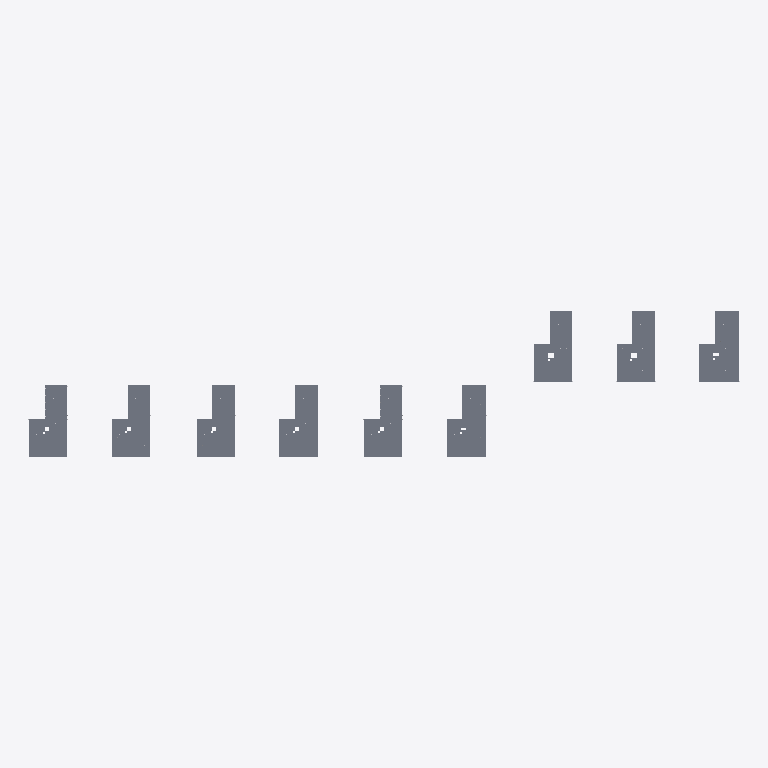
Plan cut of the same IFC building model at storey 'HTR+1' (level 0.00 m, cut at 1.40 m), seen from above with north up, elements coloured by IFC class (only those large enough to see are counted): 36 slabs (grey). No cut surface shows.
Extent 76.6 m × 15.7 m × 0.1 m (x, y, z). Storeys (1): HTR+1 at 0.00 m. Elements (675): 603 IfcReinforcingBar, 36 IfcDiscreteAccessory, 36 IfcSlab.

HEADER;
FILE_DESCRIPTION(('ViewDefinition [CoordinationView]'),'2;1');
FILE_NAME('C:/Pred2000/Affaires/3180297/AHT1ER/3180297_AHT1ER_ifc_PR.ifc','2018-07-31T13:30:24+0200',('FBSoftware','www.fbsoftware.com'),('FB Software'),'IFC Tools Project - IFC2x3 Java Toolbox','IFClib v1.1.7','Unknown Authorizer');
FILE_SCHEMA(('IFC2X3'));
ENDSEC;
DATA;
#1=IFCPROJECT('2bNpOW0IlHyQ5mDMXfHda0',#2,'3180297-AHT1ER',$,$,$,$,(#22),#8);
#629=IFCSITE('23QwV3nTMRNp61MTlLH7S0',#2,$,$,$,#630,$,$,.ELEMENT.,$,$,$,$,$);
#632=IFCBUILDING('2g8QLoFZqFlAO1F5eFHAu0',#2,'A1/A2/A3/B',$,$,#633,$,$,.ELEMENT.,$,$,$);
#635=IFCBUILDINGSTOREY('2JaU42Y1nqhDo0MQENIoS0',#2,'HTR+1',$,$,#636,$,$,.ELEMENT.,0.0);
#13147=IFCSLAB('2X9o4XDZcTr1POpk80I9a0',#2,'XQR34',$,$,#13148,#13133,$,.FLOOR.);
#8557=IFCSLAB('2EKt8avdnrsN_esUYlJE00',#2,'XQR22',$,$,#8558,#8543,$,.FLOOR.);
#5497=IFCSLAB('2s$ETX_DuLS9rwFbeuI7S0',#2,'XQR14',$,$,#5498,#5483,$,.FLOOR.);
#3967=IFCSLAB('2O5zZSqf_FjVrz1ozFIbG0',#2,'XQR10',$,$,#3968,#3953,$,.FLOOR.);
#10087=IFCSLAB('2clz22T2hzQN2H9v2kGye0',#2,'XQR26',$,$,#10088,#10073,$,.FLOOR.);
#11617=IFCSLAB('25v0R9T4GmEHydyornG5m0',#2,'XQR30',$,$,#11618,#11603,$,.FLOOR.);
#907=IFCSLAB('2FIi7cmF0tfto$vVVaIQS0',#2,'XQR2',$,$,#908,#893,$,.FLOOR.);
#2437=IFCSLAB('2yzvtJE3NOyuq7z1ITJ9S0',#2,'XQR6',$,$,#2438,#2423,$,.FLOOR.);
#7027=IFCSLAB('26hrHhubnEKMMe2FHoJFG0',#2,'XQR18',$,$,#7028,#7013,$,.FLOOR.);
#5255=IFCSLAB('2hbGkFx3mgg_PDTSJlJAe0',#2,'XQR13',$,$,#5256,#5243,$,.FLOOR.);
#8315=IFCSLAB('25JEDTqAX_KvdvLEJaG_80',#2,'XQR21',$,$,#8316,#8303,$,.FLOOR.);
#13805=IFCSLAB('2KSEZbh6jUmF9xjXJ$H$q0',#2,'XQR36',$,$,#13806,#13793,$,.FLOOR.);
#9215=IFCSLAB('2T4wAnX9dENWkC462LJfq0',#2,'XQR24',$,$,#9216,#9203,$,.FLOOR.);
#655=IFCSLAB('2LSHNjp4Wn2Qqr5axDJv00',#2,'XQR1',$,$,#656,#639,$,.FLOOR.);
#6785=IFCSLAB('2MX5$tw3nlYnkdo2T6GMu0',#2,'XQR17',$,$,#6786,#6773,$,.FLOOR.);
#2195=IFCSLAB('2ngD2xFIkiG5MFRf_JH1i0',#2,'XQR5',$,$,#2196,#2183,$,.FLOOR.);
#3725=IFCSLAB('2d9nwI$RMktWDY8_ZiJlK0',#2,'XQR9',$,$,#3726,#3713,$,.FLOOR.);
#12905=IFCSLAB('2Nzbz2sxad0X9k1tC6HQa0',#2,'XQR33',$,$,#12906,#12893,$,.FLOOR.);
#4625=IFCSLAB('2OjN2gkNQZjkTc4L9LGCa0',#2,'XQR12',$,$,#4626,#4613,$,.FLOOR.);
#6155=IFCSLAB('2R0NoGSsJBIpYgKrjOH9y0',#2,'XQR16',$,$,#6156,#6143,$,.FLOOR.);
#12275=IFCSLAB('2QrdcNtghXOBrksqebHs00',#2,'XQR32',$,$,#12276,#12263,$,.FLOOR.);
#9845=IFCSLAB('2ZmDTOk5gATCqsgqUyILO0',#2,'XQR25',$,$,#9846,#9833,$,.FLOOR.);
#11375=IFCSLAB('2oLfAWVX4k2Z92ChpKIem0',#2,'XQR29',$,$,#11376,#11363,$,.FLOOR.);
#3095=IFCSLAB('2A8W__fNCfc$exbCq1JFC0',#2,'XQR8',$,$,#3096,#3083,$,.FLOOR.);
#10745=IFCSLAB('2rapm2aXE8WkGTomz1HVq0',#2,'XQR28',$,$,#10746,#10733,$,.FLOOR.);
#1565=IFCSLAB('21hOzdidjk$B9smtCqHlq0',#2,'XQR4',$,$,#1566,#1553,$,.FLOOR.);
#7685=IFCSLAB('2tBKX3aZPhqp_izlWxJLy0',#2,'XQR20',$,$,#7686,#7673,$,.FLOOR.);
#8891=IFCSLAB('2UiWviFd4poVPH9iZbHtC0',#2,'XQR23',$,$,#8892,#8879,$,.FLOOR.);
#13481=IFCSLAB('2QWblbuqg_542t375JI$O0',#2,'XQR35',$,$,#13482,#13469,$,.FLOOR.);
#4301=IFCSLAB('2moJbueAUedccQfywnJ7W0',#2,'XQR11',$,$,#4302,#4289,$,.FLOOR.);
#5831=IFCSLAB('2hHvhNXNYwFXHp4f45H5K0',#2,'XQR15',$,$,#5832,#5819,$,.FLOOR.);
#11951=IFCSLAB('2io9i3Ch1i_Mw_Rp19HrS0',#2,'XQR31',$,$,#11952,#11939,$,.FLOOR.);
#2771=IFCSLAB('2uaH49wzkPVDEJSNlwJ7G0',#2,'XQR7',$,$,#2772,#2759,$,.FLOOR.);
#10421=IFCSLAB('2Cwr8xsZV2COJ24nLaIfu0',#2,'XQR27',$,$,#10422,#10409,$,.FLOOR.);
#1241=IFCSLAB('2lpjfyRl77jw0esj7QGz80',#2,'XQR3',$,$,#1242,#1229,$,.FLOOR.);
#7361=IFCSLAB('2LxUkRjGIH5LfLiP2mG2u0',#2,'XQR19',$,$,#7362,#7349,$,.FLOOR.);
ENDSEC;
